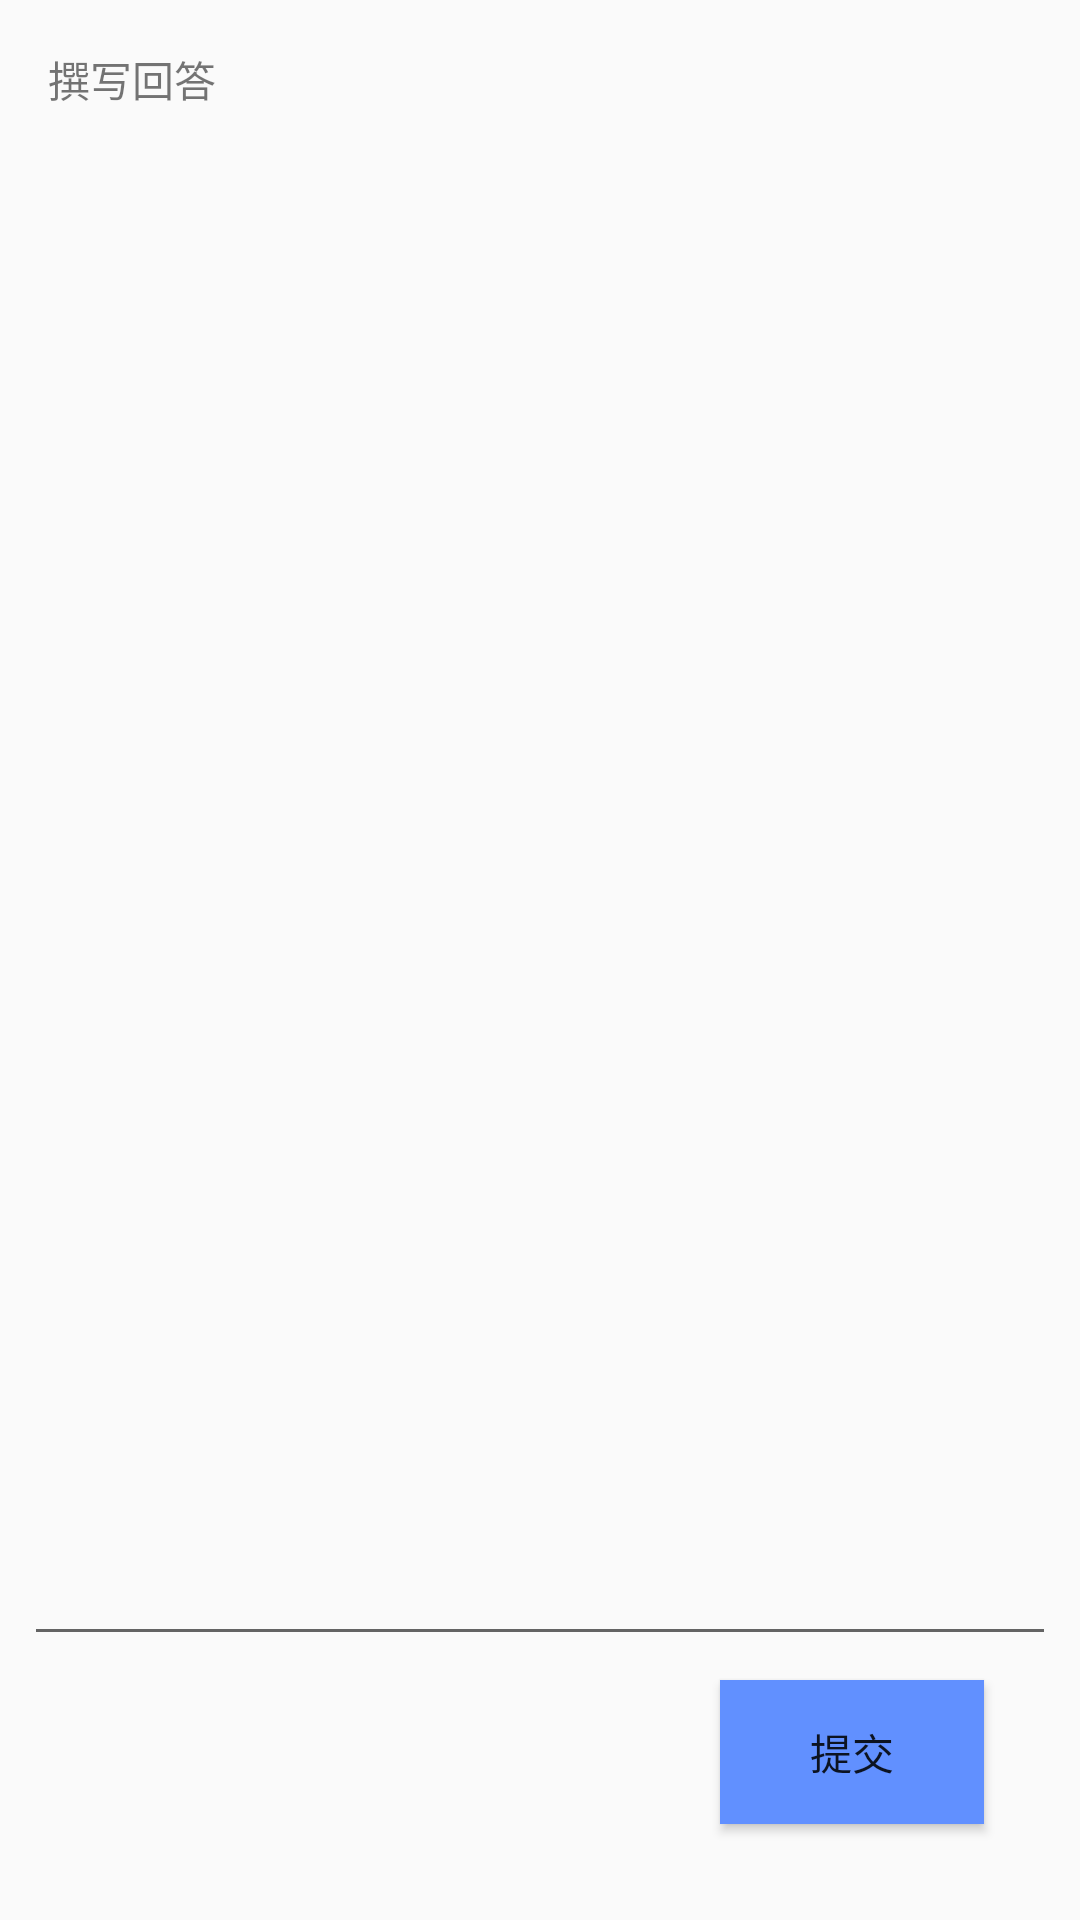

Here is an Android app screen rendered from its layout file. Give the layout XML and the strings, colors and styles it references.
<!-- AndroidManifest.xml: application theme AppTheme -->
<!-- res/layout/activity_write_comment.xml -->
<?xml version="1.0" encoding="utf-8"?>

<android.support.constraint.ConstraintLayout xmlns:android="http://schemas.android.com/apk/res/android"
    xmlns:app="http://schemas.android.com/apk/res-auto"
    xmlns:tools="http://schemas.android.com/tools"
    android:layout_width="match_parent"
    android:layout_height="match_parent"
    tools:context="com.dt.psychology.ui.activities.WriteCommentActivity">

    <TextView
        android:id="@+id/textView11"
        android:layout_width="wrap_content"
        android:layout_height="wrap_content"
        android:layout_marginLeft="16dp"
        android:layout_marginTop="16dp"
        android:text="撰写回答"
        app:layout_constraintLeft_toLeftOf="parent"
        app:layout_constraintTop_toTopOf="parent"
        android:layout_marginStart="16dp" />

    <EditText
        android:id="@+id/activity_write_comment_edt_answer"
        android:layout_width="0dp"
        android:layout_height="0dp"
        android:layout_marginBottom="8dp"
        android:layout_marginLeft="8dp"
        android:layout_marginRight="8dp"
        android:layout_marginTop="8dp"
        app:layout_constraintBottom_toTopOf="@+id/activity_write_coment_btn_commit"
        app:layout_constraintHorizontal_bias="1.0"
        app:layout_constraintLeft_toLeftOf="parent"
        app:layout_constraintRight_toRightOf="parent"
        app:layout_constraintTop_toBottomOf="@+id/textView11"
        app:layout_constraintVertical_bias="0.0" />

    <Button
        android:id="@+id/activity_write_coment_btn_commit"
        android:layout_width="wrap_content"
        android:layout_height="wrap_content"
        android:text="提交"
        android:layout_marginRight="32dp"
        android:background="@color/buttonBackground"
        app:layout_constraintRight_toRightOf="parent"
        app:layout_constraintBottom_toBottomOf="parent"
        android:layout_marginBottom="32dp" />
</android.support.constraint.ConstraintLayout>
<!-- resources referenced by this layout -->
<resources>
  <color name="buttonBackground">#6190ff</color>
  <style name="AppTheme" parent="Theme.AppCompat.Light.NoActionBar">
          
          <item name="colorPrimary">@color/colorPrimary</item>
          <item name="colorPrimaryDark">@color/colorPrimaryDark</item>
          <item name="colorAccent">@color/colorAccent</item>
          <item name="android:windowIsTranslucent">true</item>
      </style>
  <color name="colorPrimary">#3F51B5</color>
  <color name="colorPrimaryDark">#303F9F</color>
  <color name="colorAccent">#6190ff</color>
</resources>
